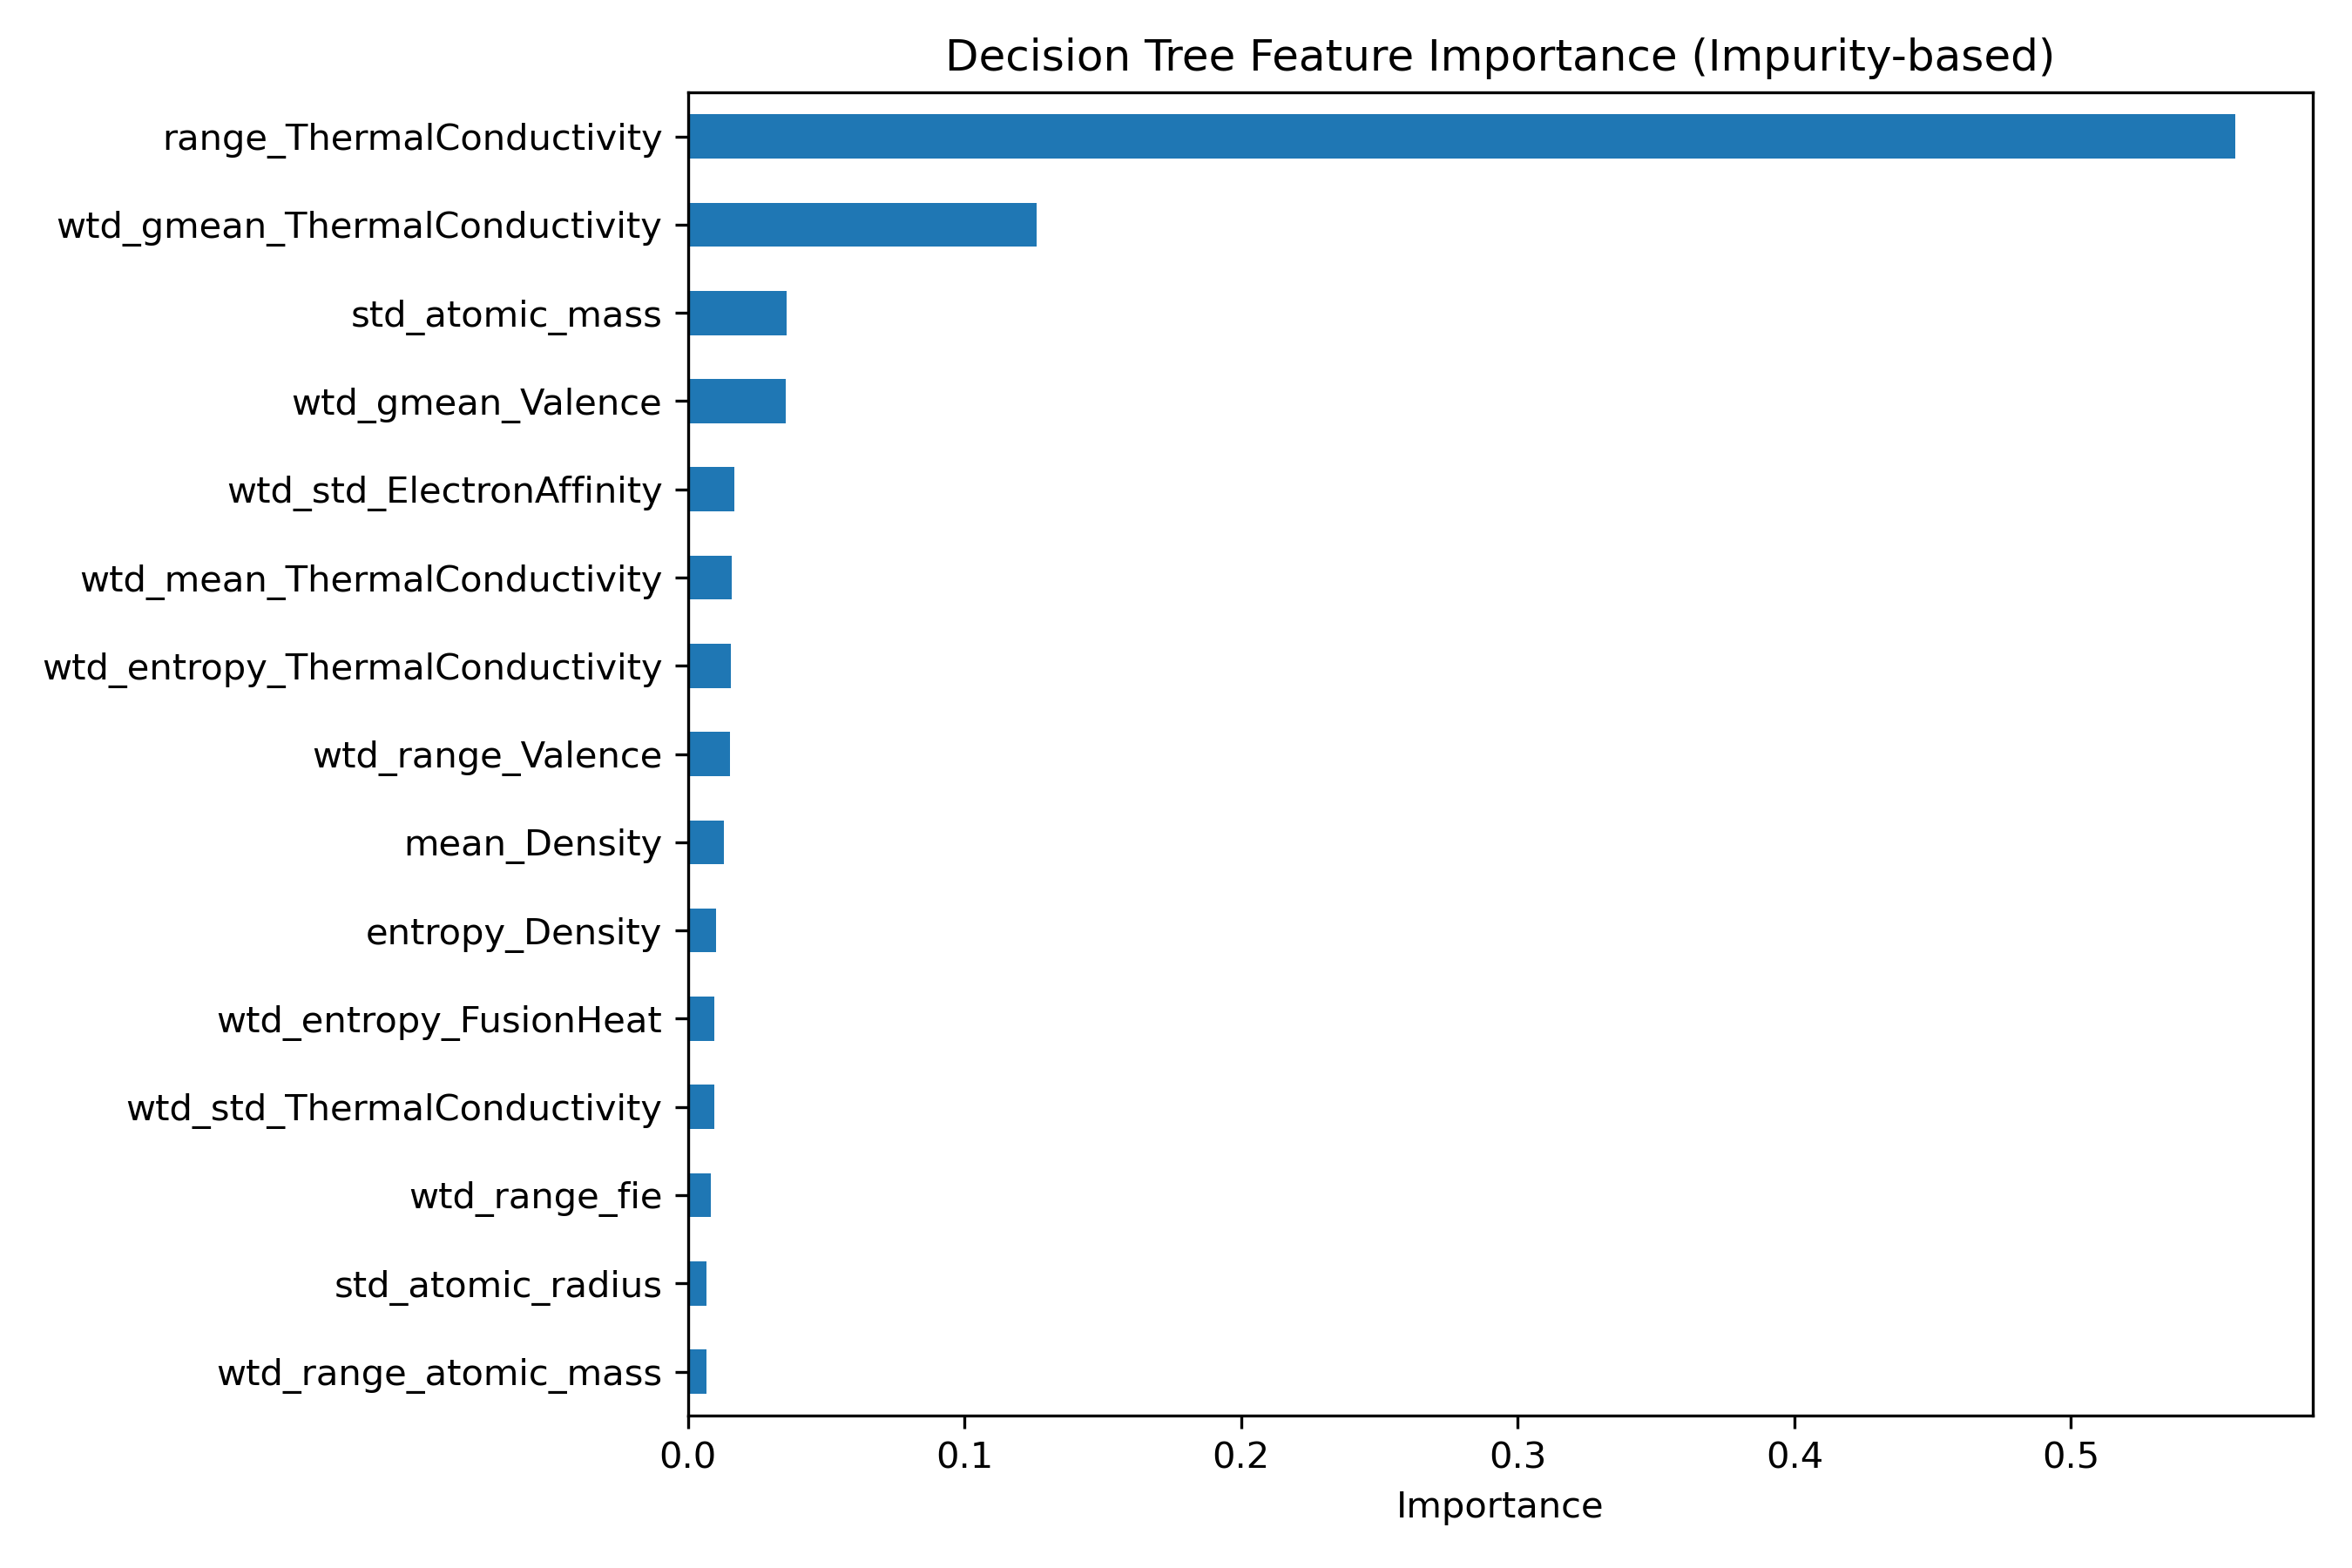

Data behind this chart, as committed beside it:
, Importance
range_ThermalConductivity, 0.5594
wtd_gmean_ThermalConductivity, 0.1259
std_atomic_mass, 0.03567
wtd_gmean_Valence, 0.03523
wtd_std_ElectronAffinity, 0.01689
wtd_mean_ThermalConductivity, 0.01591
wtd_entropy_ThermalConductivity, 0.01567
wtd_range_Valence, 0.0151
mean_Density, 0.0129
entropy_Density, 0.01021
wtd_entropy_FusionHeat, 0.009672
wtd_std_ThermalConductivity, 0.009657
wtd_range_fie, 0.008303
std_atomic_radius, 0.006788
wtd_range_atomic_mass, 0.006771
wtd_mean_Valence, 0.006656
std_ElectronAffinity, 0.006611
wtd_gmean_FusionHeat, 0.005321
wtd_mean_atomic_mass, 0.004301
wtd_std_atomic_radius, 0.003957
wtd_range_ElectronAffinity, 0.003951
wtd_entropy_Density, 0.003885
entropy_ThermalConductivity, 0.003679
wtd_gmean_atomic_mass, 0.003602
wtd_std_atomic_mass, 0.003445
wtd_entropy_atomic_mass, 0.003307
wtd_mean_FusionHeat, 0.003283
wtd_std_Valence, 0.003264
wtd_range_Density, 0.003155
wtd_mean_Density, 0.002927
wtd_mean_atomic_radius, 0.002879
wtd_gmean_ElectronAffinity, 0.002616
mean_ThermalConductivity, 0.002503
gmean_ThermalConductivity, 0.002387
wtd_range_atomic_radius, 0.002335
gmean_atomic_mass, 0.00198
wtd_gmean_Density, 0.001849
wtd_gmean_fie, 0.001803
mean_FusionHeat, 0.001734
mean_ElectronAffinity, 0.001631
wtd_std_FusionHeat, 0.001501
wtd_std_Density, 0.001472
wtd_entropy_ElectronAffinity, 0.001469
wtd_entropy_fie, 0.001462
entropy_atomic_mass, 0.001433
entropy_atomic_radius, 0.00137
gmean_Density, 0.001362
std_Valence, 0.00131
range_atomic_radius, 0.001293
wtd_entropy_atomic_radius, 0.001277
wtd_entropy_Valence, 0.001203
std_FusionHeat, 0.001154
wtd_range_FusionHeat, 0.001134
wtd_gmean_atomic_radius, 0.001108
wtd_mean_ElectronAffinity, 0.001054
std_fie, 0.001054
mean_fie, 0.001042
gmean_atomic_radius, 0.001009
gmean_ElectronAffinity, 0.001008
gmean_fie, 0.000948
... 21 more rows
